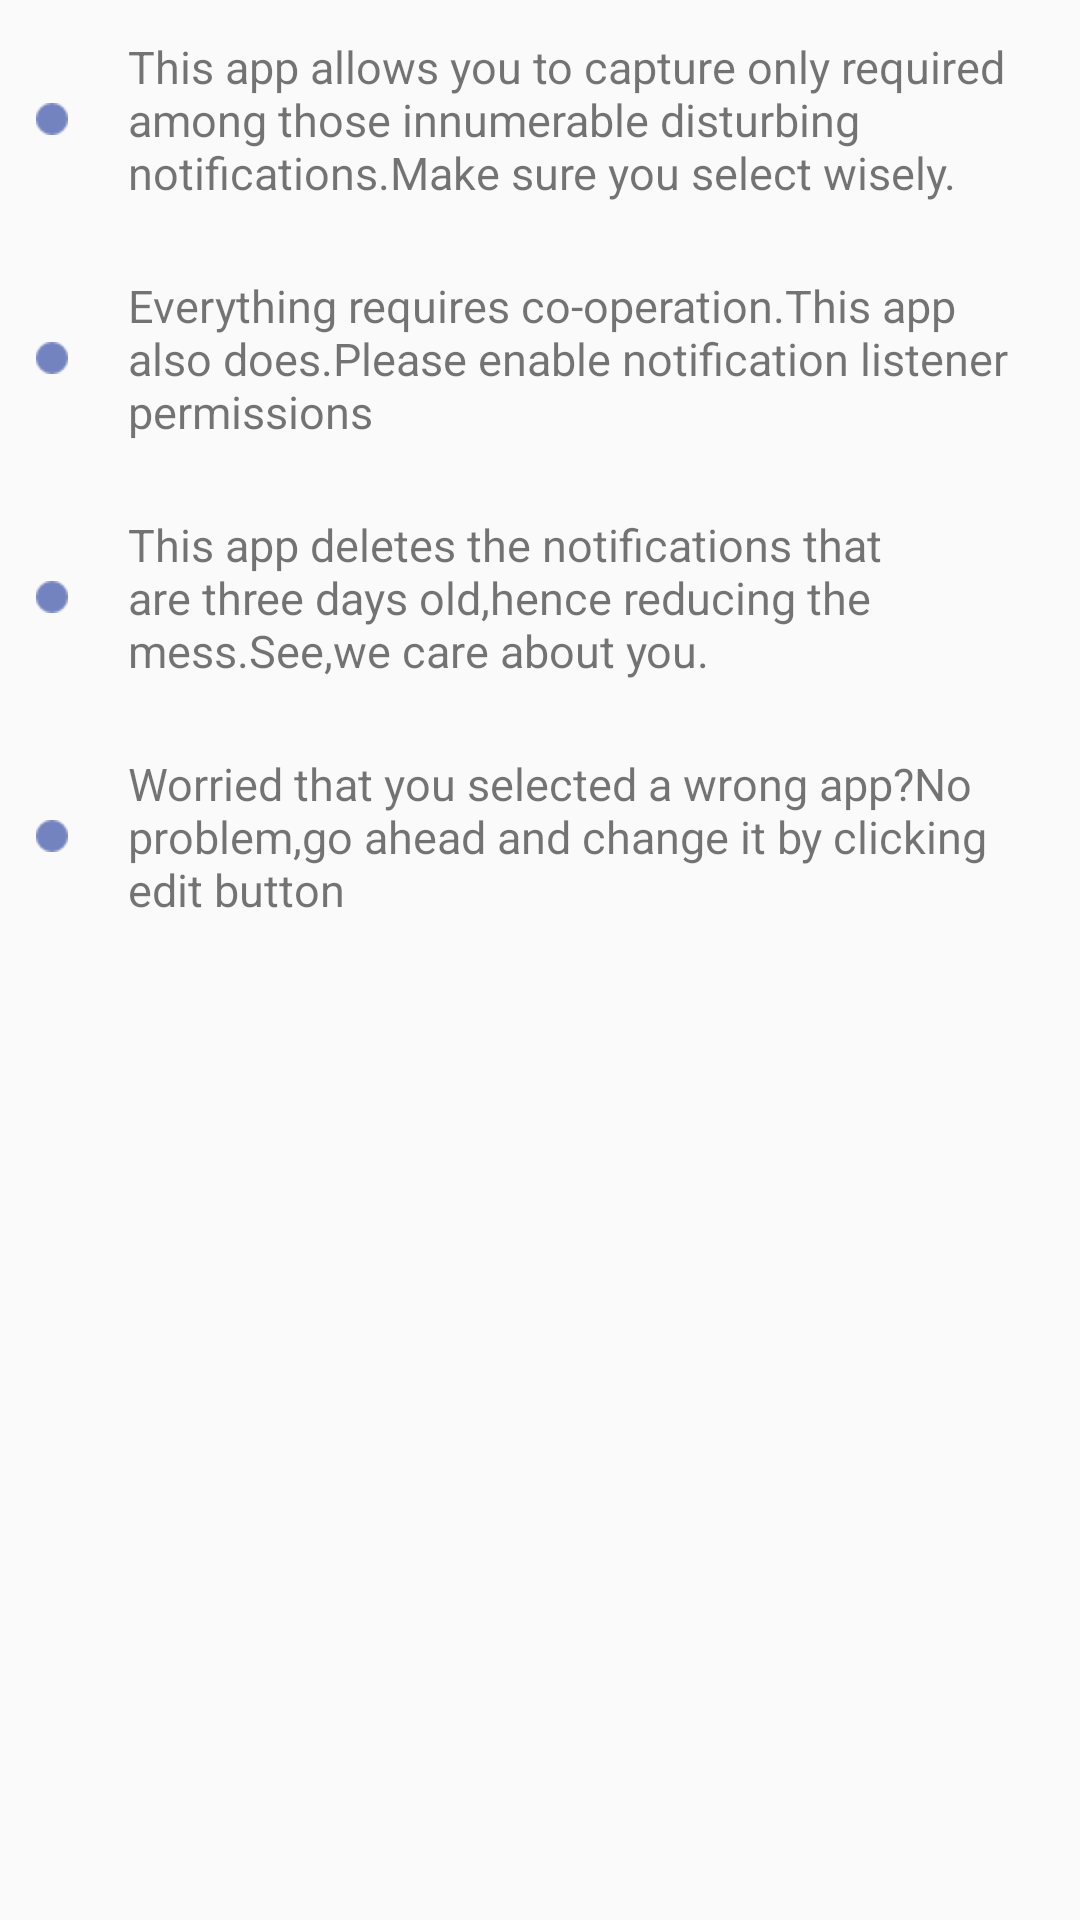

This screen was rendered from an Android layout file. Write that file and the resources it references.
<!-- AndroidManifest.xml: application theme AppTheme -->
<!-- res/layout/about.xml -->
<?xml version="1.0" encoding="utf-8"?>
<LinearLayout xmlns:android="http://schemas.android.com/apk/res/android"
    android:layout_width="match_parent"
    android:layout_height="match_parent"
    android:divider="@drawable/divider"
    android:orientation="vertical"
    android:showDividers="middle|end">

    <TextView
        android:layout_width="match_parent"
        android:layout_height="wrap_content"
        android:drawableLeft="@drawable/dot"
        android:drawablePadding="20dp"
        android:padding="12dp"
        android:text="This app allows you to capture only required among those innumerable disturbing notifications.Make sure you select wisely."
        android:textSize="15sp" />

    <TextView
        android:layout_width="match_parent"
        android:layout_height="wrap_content"
        android:drawableLeft="@drawable/dot"
        android:drawablePadding="20dp"
        android:padding="12dp"
        android:text="Everything requires co-operation.This app also does.Please enable notification listener permissions"
        android:textSize="15sp" />

    <TextView
        android:layout_width="match_parent"
        android:layout_height="wrap_content"
        android:drawableLeft="@drawable/dot"
        android:drawablePadding="20dp"
        android:padding="12dp"
        android:text="This app deletes the notifications that are three days old,hence reducing the mess.See,we care about you."
        android:textSize="15sp" />

    <TextView
        android:layout_width="match_parent"
        android:layout_height="wrap_content"
        android:drawableLeft="@drawable/dot"
        android:drawablePadding="20dp"
        android:padding="12dp"
        android:text="Worried that you selected a wrong app?No problem,go ahead and change it by clicking edit button"
        android:textSize="15sp" />

</LinearLayout>
<!-- resources referenced by this layout -->
<resources>
  <!-- drawable dot: png bitmap (drawable-hdpi, 445 bytes) -->
  <style name="AppTheme" parent="Theme.AppCompat.Light.DarkActionBar">
          
          <item name="colorPrimary">@color/dark_blue</item>
          <item name="colorPrimaryDark">@color/album_title</item>
          <item name="colorAccent">@color/dark_blue</item>
      </style>
  <color name="dark_blue">#7383BF</color>
  <color name="album_title">#4c4c4c</color>
</resources>
